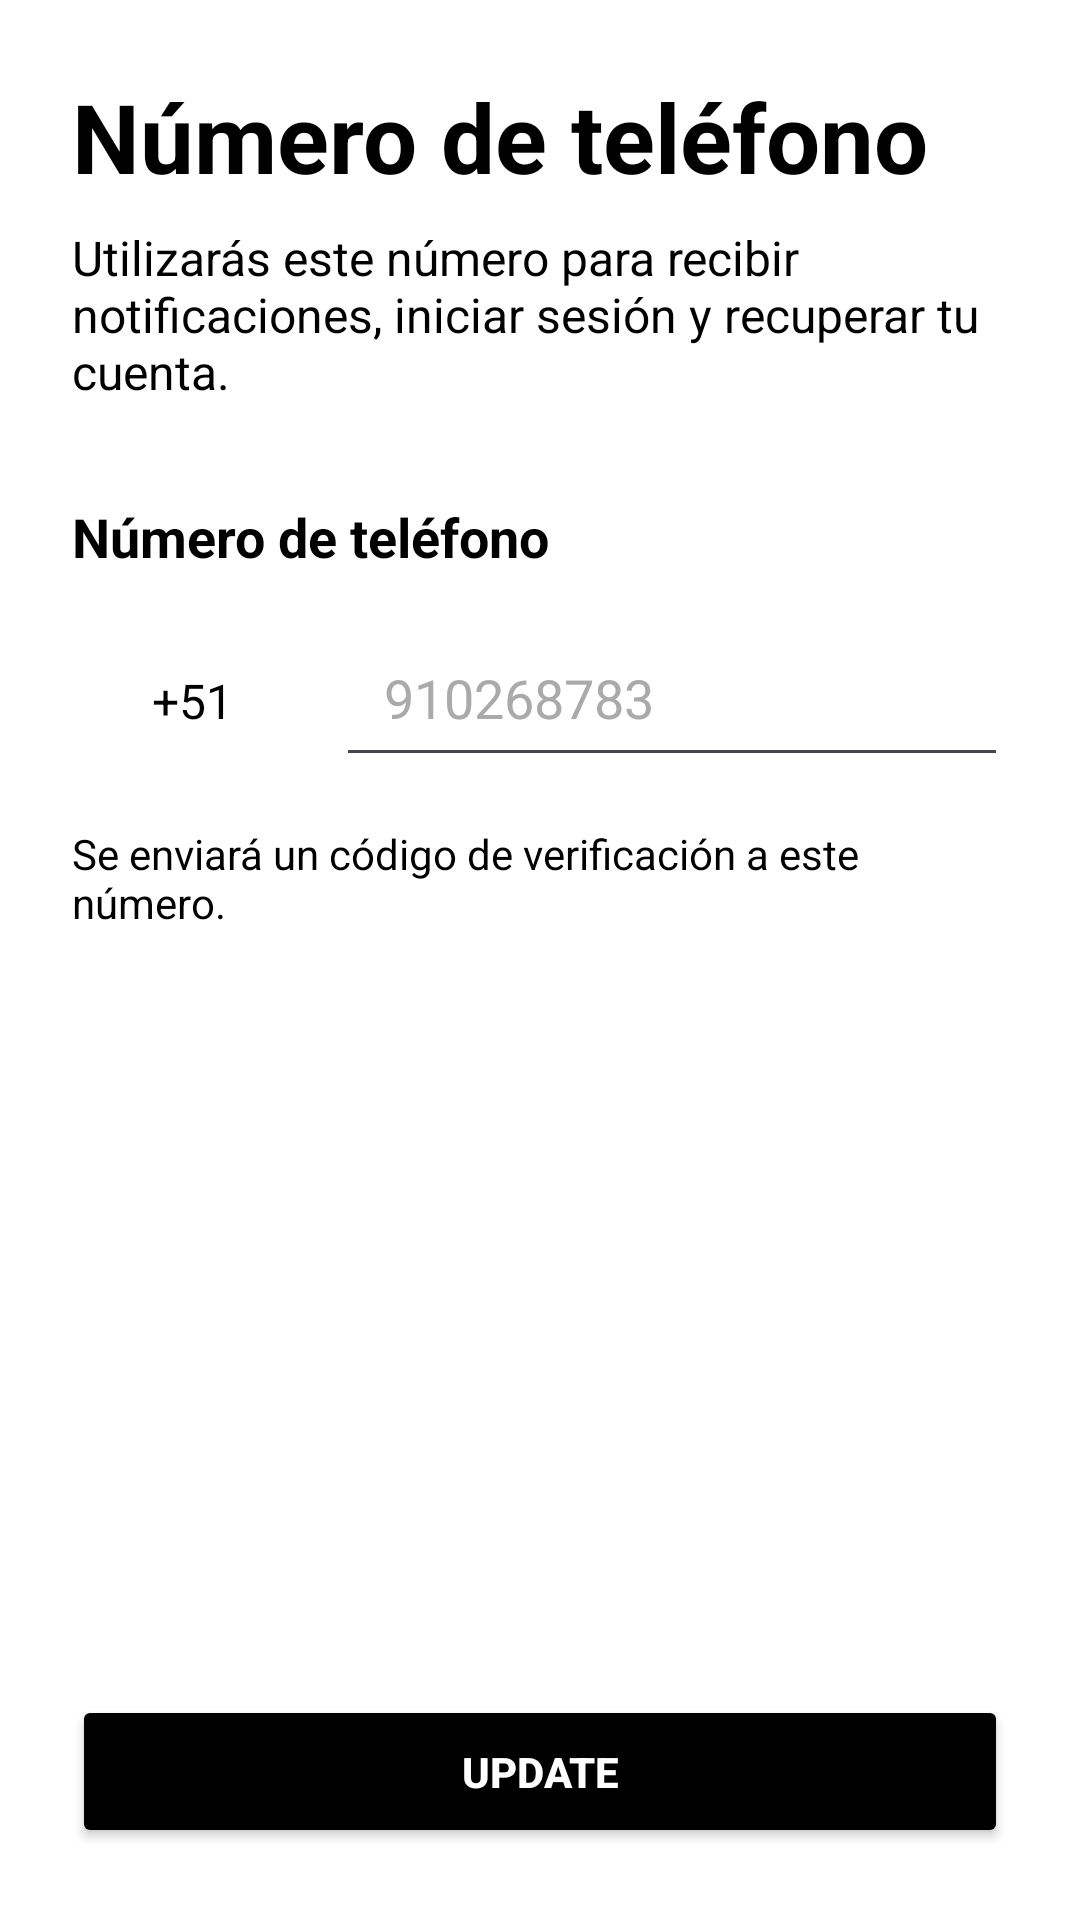

Write the Android layout XML for this screen, with the resource values it uses.
<!-- AndroidManifest.xml: application theme Theme.SignInRegister -->
<!-- res/layout/fragment_phone.xml -->
<?xml version="1.0" encoding="utf-8"?>
<androidx.constraintlayout.widget.ConstraintLayout xmlns:android="http://schemas.android.com/apk/res/android"
    xmlns:app="http://schemas.android.com/apk/res-auto"
    xmlns:tools="http://schemas.android.com/tools"
    android:layout_width="match_parent"
    android:layout_height="match_parent"
    android:background="@android:color/white"
    android:padding="24dp"
    tools:context=".ui.main.profile.fragments.personalfragments.PhoneFragment">

    <TextView
        android:id="@+id/tvPhoneTitle"
        android:layout_width="0dp"
        android:layout_height="wrap_content"
        android:text="Número de teléfono"
        android:textColor="@android:color/black"
        android:textSize="32sp"
        android:textStyle="bold"
        app:layout_constraintEnd_toEndOf="parent"
        app:layout_constraintStart_toStartOf="parent"
        app:layout_constraintTop_toTopOf="parent" />

    
    <TextView
        android:id="@+id/tvPhoneDescription"
        android:layout_width="0dp"
        android:layout_height="wrap_content"
        android:layout_marginTop="8dp"
        android:text="Utilizarás este número para recibir notificaciones, iniciar sesión y recuperar tu cuenta."
        android:textColor="@android:color/black"
        android:textSize="16sp"
        app:layout_constraintEnd_toEndOf="parent"
        app:layout_constraintStart_toStartOf="parent"
        app:layout_constraintTop_toBottomOf="@id/tvPhoneTitle" />

    
    <TextView
        android:id="@+id/tvPhoneLabel"
        android:layout_width="0dp"
        android:layout_height="wrap_content"
        android:layout_marginTop="32dp"
        android:text="Número de teléfono"
        android:textColor="@android:color/black"
        android:textSize="18sp"
        android:textStyle="bold"
        app:layout_constraintEnd_toEndOf="parent"
        app:layout_constraintStart_toStartOf="parent"
        app:layout_constraintTop_toBottomOf="@id/tvPhoneDescription" />

    
    <LinearLayout
        android:id="@+id/phoneInputContainer"
        android:layout_width="0dp"
        android:layout_height="wrap_content"
        android:orientation="horizontal"
        android:layout_marginTop="12dp"
        app:layout_constraintEnd_toEndOf="parent"
        app:layout_constraintStart_toStartOf="parent"
        app:layout_constraintTop_toBottomOf="@id/tvPhoneLabel">

        
        <TextView
            android:id="@+id/tvCountryCodePlaceholder"
            android:layout_width="wrap_content"
            android:layout_height="56dp"
            android:layout_marginEnd="8dp"
            android:gravity="center"
            android:paddingStart="16dp"
            android:paddingEnd="16dp"
            android:text="+51"
            android:textColor="@android:color/black"
            android:textSize="16sp"
            android:minWidth="80dp" />

        
        <EditText
            android:id="@+id/etPhone"
            android:layout_width="match_parent"
            android:layout_height="56dp"
            android:paddingStart="16dp"
            android:paddingEnd="16dp"
            android:inputType="phone"
            android:hint="910268783"
            android:textColor="@android:color/black"
            android:textColorHint="@android:color/darker_gray" />

    </LinearLayout>

    
    <TextView
        android:id="@+id/tvVerificationNotePhone"
        android:layout_width="0dp"
        android:layout_height="wrap_content"
        android:layout_marginTop="16dp"
        android:text="Se enviará un código de verificación a este número."
        android:textColor="@android:color/black"
        android:textSize="14sp"
        app:layout_constraintEnd_toEndOf="parent"
        app:layout_constraintStart_toStartOf="parent"
        app:layout_constraintTop_toBottomOf="@id/phoneInputContainer" />

    
    <Button
        android:id="@+id/btnSave"
        android:layout_width="0dp"
        android:layout_height="wrap_content"
        android:layout_marginTop="40dp"
        android:text="Update"
        android:padding="16dp"
        android:backgroundTint="@color/black"
        android:textColor="@android:color/white"
        android:textStyle="bold"
        app:layout_constraintBottom_toBottomOf="parent"
        app:layout_constraintEnd_toEndOf="parent"
        app:layout_constraintStart_toStartOf="parent"
        app:layout_constraintVertical_bias="1.0" />

</androidx.constraintlayout.widget.ConstraintLayout>
<!-- resources referenced by this layout -->
<resources>
  <color name="black">#FF000000</color>
  <style name="Theme.SignInRegister" parent="Base.Theme.SignInRegister" />
  <style name="Base.Theme.SignInRegister" parent="Theme.Material3.DayNight.NoActionBar">
      </style>
</resources>
